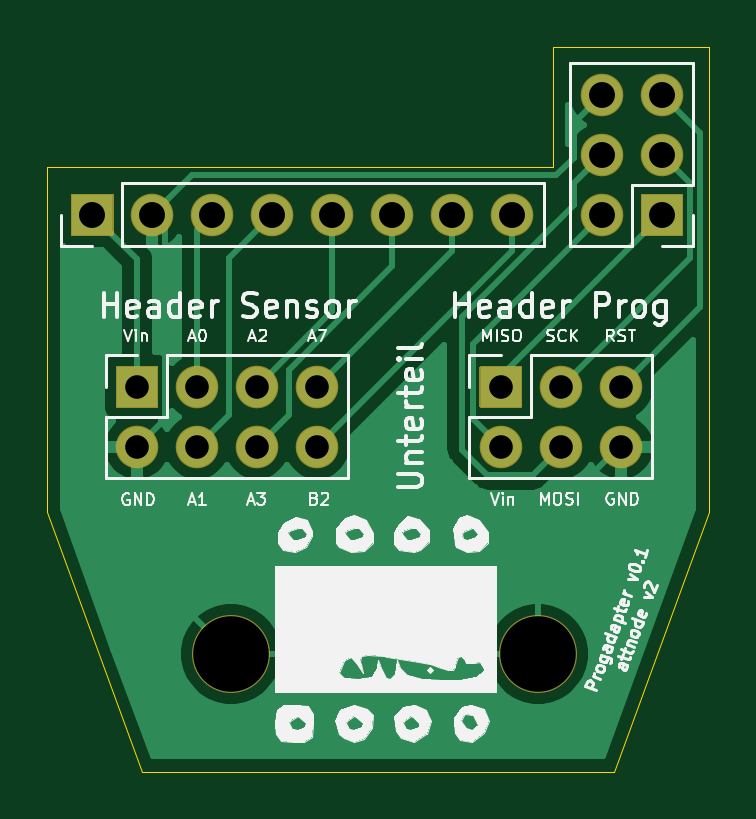
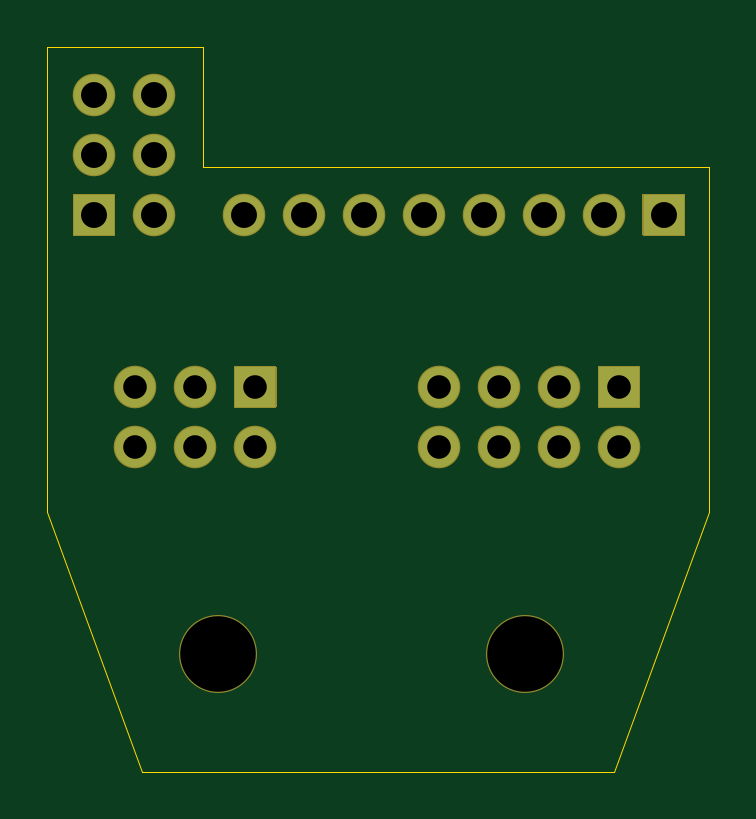
Circuit board: 10 layer files. Board 28.0 x 30.7 mm.
- bottom_copper: LORA_ATTINY84-B_Cu.gbr (1357 bytes)
- bottom_mask: LORA_ATTINY84-B_Mask.gbr (2486 bytes)
- paste: LORA_ATTINY84-B_Paste.gbr (500 bytes)
- bottom_silk: LORA_ATTINY84-B_SilkS.gbr (501 bytes)
- outline: LORA_ATTINY84-Edge_Cuts.gbr (920 bytes)
- top_copper: LORA_ATTINY84-F_Cu.gbr (19745 bytes)
- top_mask: LORA_ATTINY84-F_Mask.gbr (2486 bytes)
- paste: LORA_ATTINY84-F_Paste.gbr (500 bytes)
- top_silk: LORA_ATTINY84-F_SilkS.gbr (38096 bytes)
- drill: LORA_ATTINY84.drl (697 bytes)

=== bottom_copper: LORA_ATTINY84-B_Cu.gbr ===
G04 #@! TF.GenerationSoftware,KiCad,Pcbnew,(5.1.8)-1*
G04 #@! TF.CreationDate,2020-11-20T21:01:47+01:00*
G04 #@! TF.ProjectId,LORA_ATTINY84,4c4f5241-5f41-4545-9449-4e5938342e6b,rev?*
G04 #@! TF.SameCoordinates,Original*
G04 #@! TF.FileFunction,Copper,L2,Bot*
G04 #@! TF.FilePolarity,Positive*
%FSLAX46Y46*%
G04 Gerber Fmt 4.6, Leading zero omitted, Abs format (unit mm)*
G04 Created by KiCad (PCBNEW (5.1.8)-1) date 2020-11-20 21:01:47*
%MOMM*%
%LPD*%
G01*
G04 APERTURE LIST*
G04 #@! TA.AperFunction,ComponentPad*
%ADD10O,1.700000X1.700000*%
G04 #@! TD*
G04 #@! TA.AperFunction,ComponentPad*
%ADD11R,1.700000X1.700000*%
G04 #@! TD*
G04 APERTURE END LIST*
D10*
X79476600Y-59436000D03*
X82016600Y-59436000D03*
X79476600Y-61976000D03*
X82016600Y-61976000D03*
X79476600Y-64516000D03*
D11*
X82016600Y-64516000D03*
X75200000Y-71800000D03*
D10*
X75200000Y-74340000D03*
X77740000Y-71800000D03*
X77740000Y-74340000D03*
X80280000Y-71800000D03*
X80280000Y-74340000D03*
X75692000Y-64516000D03*
X73152000Y-64516000D03*
X70612000Y-64516000D03*
X68072000Y-64516000D03*
X65532000Y-64516000D03*
X62992000Y-64516000D03*
X60452000Y-64516000D03*
D11*
X57912000Y-64516000D03*
X59800000Y-71800000D03*
D10*
X59800000Y-74340000D03*
X62340000Y-71800000D03*
X62340000Y-74340000D03*
X64880000Y-71800000D03*
X64880000Y-74340000D03*
X67420000Y-71800000D03*
X67420000Y-74340000D03*
M02*

=== bottom_mask: LORA_ATTINY84-B_Mask.gbr ===
G04 #@! TF.GenerationSoftware,KiCad,Pcbnew,(5.1.8)-1*
G04 #@! TF.CreationDate,2020-11-20T21:01:47+01:00*
G04 #@! TF.ProjectId,LORA_ATTINY84,4c4f5241-5f41-4545-9449-4e5938342e6b,rev?*
G04 #@! TF.SameCoordinates,Original*
G04 #@! TF.FileFunction,Soldermask,Bot*
G04 #@! TF.FilePolarity,Negative*
%FSLAX46Y46*%
G04 Gerber Fmt 4.6, Leading zero omitted, Abs format (unit mm)*
G04 Created by KiCad (PCBNEW (5.1.8)-1) date 2020-11-20 21:01:47*
%MOMM*%
%LPD*%
G01*
G04 APERTURE LIST*
%ADD10C,3.302000*%
%ADD11O,1.802000X1.802000*%
G04 APERTURE END LIST*
D10*
X63776000Y-83100000D03*
X76776000Y-83100000D03*
D11*
X79476600Y-59436000D03*
X82016600Y-59436000D03*
X79476600Y-61976000D03*
X82016600Y-61976000D03*
X79476600Y-64516000D03*
G36*
G01*
X82917600Y-63666000D02*
X82917600Y-65366000D01*
G75*
G02*
X82866600Y-65417000I-51000J0D01*
G01*
X81166600Y-65417000D01*
G75*
G02*
X81115600Y-65366000I0J51000D01*
G01*
X81115600Y-63666000D01*
G75*
G02*
X81166600Y-63615000I51000J0D01*
G01*
X82866600Y-63615000D01*
G75*
G02*
X82917600Y-63666000I0J-51000D01*
G01*
G37*
G36*
G01*
X76050000Y-72701000D02*
X74350000Y-72701000D01*
G75*
G02*
X74299000Y-72650000I0J51000D01*
G01*
X74299000Y-70950000D01*
G75*
G02*
X74350000Y-70899000I51000J0D01*
G01*
X76050000Y-70899000D01*
G75*
G02*
X76101000Y-70950000I0J-51000D01*
G01*
X76101000Y-72650000D01*
G75*
G02*
X76050000Y-72701000I-51000J0D01*
G01*
G37*
X75200000Y-74340000D03*
X77740000Y-71800000D03*
X77740000Y-74340000D03*
X80280000Y-71800000D03*
X80280000Y-74340000D03*
X75692000Y-64516000D03*
X73152000Y-64516000D03*
X70612000Y-64516000D03*
X68072000Y-64516000D03*
X65532000Y-64516000D03*
X62992000Y-64516000D03*
X60452000Y-64516000D03*
G36*
G01*
X58762000Y-65417000D02*
X57062000Y-65417000D01*
G75*
G02*
X57011000Y-65366000I0J51000D01*
G01*
X57011000Y-63666000D01*
G75*
G02*
X57062000Y-63615000I51000J0D01*
G01*
X58762000Y-63615000D01*
G75*
G02*
X58813000Y-63666000I0J-51000D01*
G01*
X58813000Y-65366000D01*
G75*
G02*
X58762000Y-65417000I-51000J0D01*
G01*
G37*
G36*
G01*
X60650000Y-72701000D02*
X58950000Y-72701000D01*
G75*
G02*
X58899000Y-72650000I0J51000D01*
G01*
X58899000Y-70950000D01*
G75*
G02*
X58950000Y-70899000I51000J0D01*
G01*
X60650000Y-70899000D01*
G75*
G02*
X60701000Y-70950000I0J-51000D01*
G01*
X60701000Y-72650000D01*
G75*
G02*
X60650000Y-72701000I-51000J0D01*
G01*
G37*
X59800000Y-74340000D03*
X62340000Y-71800000D03*
X62340000Y-74340000D03*
X64880000Y-71800000D03*
X64880000Y-74340000D03*
X67420000Y-71800000D03*
X67420000Y-74340000D03*
M02*

=== paste: LORA_ATTINY84-B_Paste.gbr ===
G04 #@! TF.GenerationSoftware,KiCad,Pcbnew,(5.1.8)-1*
G04 #@! TF.CreationDate,2020-11-20T21:01:47+01:00*
G04 #@! TF.ProjectId,LORA_ATTINY84,4c4f5241-5f41-4545-9449-4e5938342e6b,rev?*
G04 #@! TF.SameCoordinates,Original*
G04 #@! TF.FileFunction,Paste,Bot*
G04 #@! TF.FilePolarity,Positive*
%FSLAX46Y46*%
G04 Gerber Fmt 4.6, Leading zero omitted, Abs format (unit mm)*
G04 Created by KiCad (PCBNEW (5.1.8)-1) date 2020-11-20 21:01:47*
%MOMM*%
%LPD*%
G01*
G04 APERTURE LIST*
G04 APERTURE END LIST*
M02*

=== bottom_silk: LORA_ATTINY84-B_SilkS.gbr ===
G04 #@! TF.GenerationSoftware,KiCad,Pcbnew,(5.1.8)-1*
G04 #@! TF.CreationDate,2020-11-20T21:01:47+01:00*
G04 #@! TF.ProjectId,LORA_ATTINY84,4c4f5241-5f41-4545-9449-4e5938342e6b,rev?*
G04 #@! TF.SameCoordinates,Original*
G04 #@! TF.FileFunction,Legend,Bot*
G04 #@! TF.FilePolarity,Positive*
%FSLAX46Y46*%
G04 Gerber Fmt 4.6, Leading zero omitted, Abs format (unit mm)*
G04 Created by KiCad (PCBNEW (5.1.8)-1) date 2020-11-20 21:01:47*
%MOMM*%
%LPD*%
G01*
G04 APERTURE LIST*
G04 APERTURE END LIST*
M02*

=== outline: LORA_ATTINY84-Edge_Cuts.gbr ===
G04 #@! TF.GenerationSoftware,KiCad,Pcbnew,(5.1.8)-1*
G04 #@! TF.CreationDate,2020-11-20T21:01:47+01:00*
G04 #@! TF.ProjectId,LORA_ATTINY84,4c4f5241-5f41-4545-9449-4e5938342e6b,rev?*
G04 #@! TF.SameCoordinates,Original*
G04 #@! TF.FileFunction,Profile,NP*
%FSLAX46Y46*%
G04 Gerber Fmt 4.6, Leading zero omitted, Abs format (unit mm)*
G04 Created by KiCad (PCBNEW (5.1.8)-1) date 2020-11-20 21:01:47*
%MOMM*%
%LPD*%
G01*
G04 APERTURE LIST*
G04 #@! TA.AperFunction,Profile*
%ADD10C,0.050000*%
G04 #@! TD*
G04 APERTURE END LIST*
D10*
X77400000Y-62500000D02*
X77400000Y-57400000D01*
X56000000Y-62500000D02*
X77400000Y-62500000D01*
X84000000Y-57400000D02*
X77400000Y-57400000D01*
X56000000Y-77100000D02*
X56000000Y-62500000D01*
X84000000Y-77100000D02*
X84000000Y-57400000D01*
X56000000Y-77100000D02*
X60000000Y-88100000D01*
X80000000Y-88100000D02*
X84000000Y-77100000D01*
X60000000Y-88100000D02*
X80000000Y-88100000D01*
M02*

=== top_copper: LORA_ATTINY84-F_Cu.gbr (19745 bytes, source omitted) ===
=== top_mask: LORA_ATTINY84-F_Mask.gbr ===
G04 #@! TF.GenerationSoftware,KiCad,Pcbnew,(5.1.8)-1*
G04 #@! TF.CreationDate,2020-11-20T21:01:47+01:00*
G04 #@! TF.ProjectId,LORA_ATTINY84,4c4f5241-5f41-4545-9449-4e5938342e6b,rev?*
G04 #@! TF.SameCoordinates,Original*
G04 #@! TF.FileFunction,Soldermask,Top*
G04 #@! TF.FilePolarity,Negative*
%FSLAX46Y46*%
G04 Gerber Fmt 4.6, Leading zero omitted, Abs format (unit mm)*
G04 Created by KiCad (PCBNEW (5.1.8)-1) date 2020-11-20 21:01:47*
%MOMM*%
%LPD*%
G01*
G04 APERTURE LIST*
%ADD10C,3.302000*%
%ADD11O,1.802000X1.802000*%
G04 APERTURE END LIST*
D10*
X63776000Y-83100000D03*
X76776000Y-83100000D03*
D11*
X79476600Y-59436000D03*
X82016600Y-59436000D03*
X79476600Y-61976000D03*
X82016600Y-61976000D03*
X79476600Y-64516000D03*
G36*
G01*
X82917600Y-63666000D02*
X82917600Y-65366000D01*
G75*
G02*
X82866600Y-65417000I-51000J0D01*
G01*
X81166600Y-65417000D01*
G75*
G02*
X81115600Y-65366000I0J51000D01*
G01*
X81115600Y-63666000D01*
G75*
G02*
X81166600Y-63615000I51000J0D01*
G01*
X82866600Y-63615000D01*
G75*
G02*
X82917600Y-63666000I0J-51000D01*
G01*
G37*
G36*
G01*
X76050000Y-72701000D02*
X74350000Y-72701000D01*
G75*
G02*
X74299000Y-72650000I0J51000D01*
G01*
X74299000Y-70950000D01*
G75*
G02*
X74350000Y-70899000I51000J0D01*
G01*
X76050000Y-70899000D01*
G75*
G02*
X76101000Y-70950000I0J-51000D01*
G01*
X76101000Y-72650000D01*
G75*
G02*
X76050000Y-72701000I-51000J0D01*
G01*
G37*
X75200000Y-74340000D03*
X77740000Y-71800000D03*
X77740000Y-74340000D03*
X80280000Y-71800000D03*
X80280000Y-74340000D03*
X75692000Y-64516000D03*
X73152000Y-64516000D03*
X70612000Y-64516000D03*
X68072000Y-64516000D03*
X65532000Y-64516000D03*
X62992000Y-64516000D03*
X60452000Y-64516000D03*
G36*
G01*
X58762000Y-65417000D02*
X57062000Y-65417000D01*
G75*
G02*
X57011000Y-65366000I0J51000D01*
G01*
X57011000Y-63666000D01*
G75*
G02*
X57062000Y-63615000I51000J0D01*
G01*
X58762000Y-63615000D01*
G75*
G02*
X58813000Y-63666000I0J-51000D01*
G01*
X58813000Y-65366000D01*
G75*
G02*
X58762000Y-65417000I-51000J0D01*
G01*
G37*
G36*
G01*
X60650000Y-72701000D02*
X58950000Y-72701000D01*
G75*
G02*
X58899000Y-72650000I0J51000D01*
G01*
X58899000Y-70950000D01*
G75*
G02*
X58950000Y-70899000I51000J0D01*
G01*
X60650000Y-70899000D01*
G75*
G02*
X60701000Y-70950000I0J-51000D01*
G01*
X60701000Y-72650000D01*
G75*
G02*
X60650000Y-72701000I-51000J0D01*
G01*
G37*
X59800000Y-74340000D03*
X62340000Y-71800000D03*
X62340000Y-74340000D03*
X64880000Y-71800000D03*
X64880000Y-74340000D03*
X67420000Y-71800000D03*
X67420000Y-74340000D03*
M02*

=== paste: LORA_ATTINY84-F_Paste.gbr ===
G04 #@! TF.GenerationSoftware,KiCad,Pcbnew,(5.1.8)-1*
G04 #@! TF.CreationDate,2020-11-20T21:01:47+01:00*
G04 #@! TF.ProjectId,LORA_ATTINY84,4c4f5241-5f41-4545-9449-4e5938342e6b,rev?*
G04 #@! TF.SameCoordinates,Original*
G04 #@! TF.FileFunction,Paste,Top*
G04 #@! TF.FilePolarity,Positive*
%FSLAX46Y46*%
G04 Gerber Fmt 4.6, Leading zero omitted, Abs format (unit mm)*
G04 Created by KiCad (PCBNEW (5.1.8)-1) date 2020-11-20 21:01:47*
%MOMM*%
%LPD*%
G01*
G04 APERTURE LIST*
G04 APERTURE END LIST*
M02*

=== top_silk: LORA_ATTINY84-F_SilkS.gbr (38096 bytes, source omitted) ===
=== drill: LORA_ATTINY84.drl ===
M48
; DRILL file {KiCad (5.1.8)-1} date 11/20/20 21:01:53
; FORMAT={-:-/ absolute / inch / decimal}
; #@! TF.CreationDate,2020-11-20T21:01:53+01:00
; #@! TF.GenerationSoftware,Kicad,Pcbnew,(5.1.8)-1
FMAT,2
INCH
T1C0.0394
T2C0.0433
T3C0.1260
%
G90
G05
T1
X2.9606Y-2.8268
X2.9606Y-2.9268
X3.0606Y-2.8268
X3.0606Y-2.9268
X3.1606Y-2.8268
X3.1606Y-2.9268
X2.3543Y-2.8268
X2.3543Y-2.9268
X2.4543Y-2.8268
X2.4543Y-2.9268
X2.5543Y-2.8268
X2.5543Y-2.9268
X2.6543Y-2.8268
X2.6543Y-2.9268
T2
X2.28Y-2.54
X2.38Y-2.54
X2.48Y-2.54
X2.58Y-2.54
X2.68Y-2.54
X2.78Y-2.54
X2.88Y-2.54
X2.98Y-2.54
X3.129Y-2.34
X3.129Y-2.44
X3.129Y-2.54
X3.229Y-2.34
X3.229Y-2.44
X3.229Y-2.54
T3
X3.0227Y-3.2717
X2.5109Y-3.2717
T0
M30

